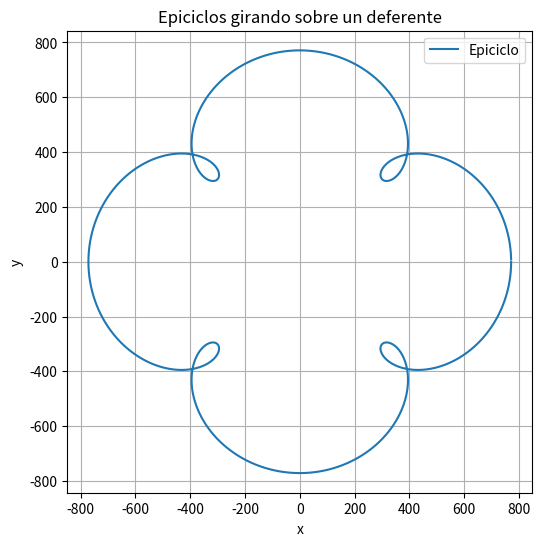

Source code (Python):
import numpy as np
import matplotlib.pyplot as plt

def epiciclo_sum(R, omega_0, k):
  suma = 0
  for Ri, omegai in zip(R, omega_0):
    suma += np.sum([Ri * (np.cos(omegai * k) + 1j * np.sin(omegai * k))])
  return suma

N = 1000

# Definir los valores para Ri y ωi
R = [598.165, 173.078, 60.656, 118.358, 33.712, 37.211, 1.909, 20.38, 17.58, 13.373, 18.116, 28.32, 8.121, 5.364, 4.242, 3.992, 2.867, 8.578, 5.386, 4.937, 1.752, 0.677, 1.521, 0.997, 1.428, 1.918, 3.182, 0.659, 2.524, 2.596, 2.314, 1.379, 2.788, 2.54, 3.026, 3.596, 2.557, 1.57, 0.512, 1.833, 0.769, 1.582, 1.28, 0.192, 0.997, 0.814, 1.028, 1.619, 1.752, 0.447, 0.225, 0.541, 0.701, 0.826, 1.147, 0.928, 0.688, 0.322, 0.777, 0.246, 0.651, 0.499, 0.362, 0.43, 0.407, 0.297, 0.352, 0.595, 0.608, 0.61, 0.281, 0.364, 0.441, 0.407, 0.499, 0.186, 0.098, 0.484, 0.659, 0.502, 0.21, 0.424, 0.697, 0.648, 0.511, 0.576, 0.519, 0.167, 0.33, 0.152, 0.083, 0.096, 0.163, 0.364, 0.354, 0.608, 0.282, 0.418, 0.131, 0.458, 0.452]  # Radio de cada epiciclo
omega_0 = [(2 * np.pi)/N,((2 * np.pi)/N)*5]  # Frecuencia angular de cada epiciclo

# Definir el rango de tiempo
k = np.linspace(1, N, N)

# Calcular las coordenadas (x, y) para cada instante de tiempo k
coords = [epiciclo_sum(R, omega_0, ki) for ki in k]

# Obtener las coordenadas x e y por separado
x = np.real(coords)
y = np.imag(coords)

# Graficar
plt.figure(figsize=(6, 6))
plt.plot(x, y, label="Epiciclo")
plt.xlabel('x')
plt.ylabel('y')
plt.title('Epiciclos girando sobre un deferente')
plt.axis('equal')
plt.grid()
plt.legend()
plt.show()
